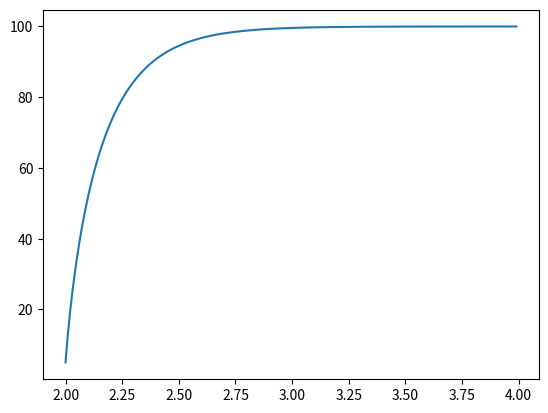

Here is the Python script that generated this plot:
import numpy as np
import matplotlib.pyplot as plt
#y' = 10-y^0.5
def f(y):
    return 10 - np.sqrt(y)

n = 200 #antall punkter
x = np.zeros(n)
y = np.zeros(n)
dx = (4-2)/n #steglengde i intervallet mellom x=2 og x=4
x[0] = 2 # x til startpunktet
y[0] = 5 # y til startpunktet

for i in range (n-1):
    x[i+1] = x[i] + dx
    y[i+1] = y[i] + f(y[i])

plt.plot(x,y)
plt.show()
